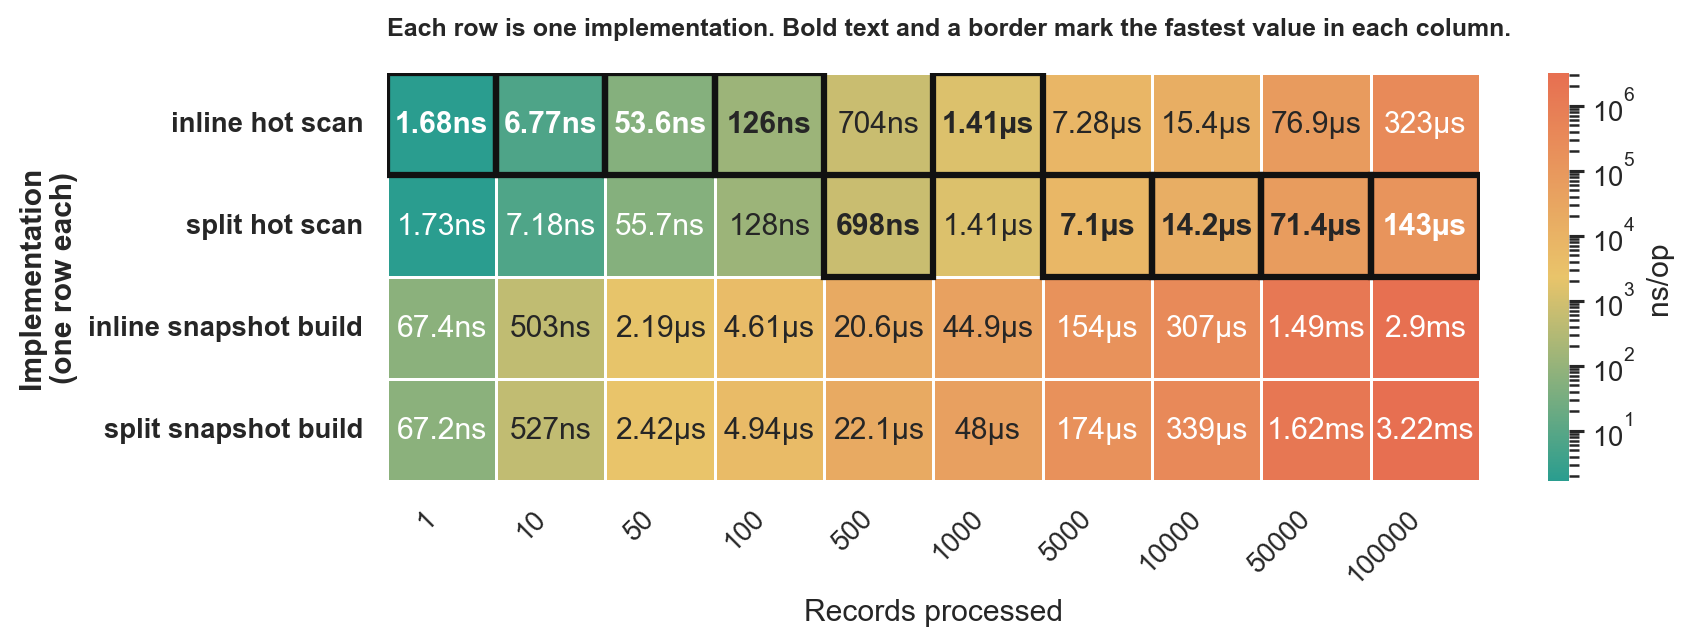

The file beside this chart, header and first rows:
goos: darwin
goarch: arm64
pkg: github.com/lunemec/go-rule-of-thumb…
cpu: Apple M5
, BenchmarkHotColdSplit-inline_hot_scan.tx…, , BenchmarkHotColdSplit-inline_snapshot.tx…, , , , BenchmarkHotColdSplit-split_hot_scan.txt, , , , BenchmarkHotColdSplit-split_snapshot.txt, , , 
, sec/op, CI, sec/op, CI, vs base, P, sec/op, CI, vs base, P, sec/op, CI, vs base, P
HotColdSplit/size=1-10, 1.6780000000000002e-09, 2%, 6.743e-08, 7%, +3918.47%, p=0.000 n=10, 1.7305000000000002e-09, 3%, +3.13%, p=0.004 n=10, 6.718e-08, 8%, +3903.58%, p=0.000 n=10
HotColdSplit/size=10-10, 6.7695e-09, 4%, 5.0305e-07, 6%, +7331.12%, p=0.000 n=10, 7.1815000000000005e-09, 5%, +6.09%, p=0.000 n=10, 5.2725e-07, 5%, +7688.61%, p=0.000 n=10
HotColdSplit/size=50-10, 5.357e-08, 4%, 2.1850000000000003e-06, 12%, +3978.78%, p=0.000 n=10, 5.567000000000001e-08, 6%, +3.92%, p=0.015 n=10, 2.4195000000000003e-06, 23%, +4416.52%, p=0.000 n=10
HotColdSplit/size=100-10, 1.2640000000000002e-07, 13%, 4.6095000000000005e-06, 4%, +3546.76%, p=0.000 n=10, 1.278e-07, 3%, ~, p=0.137 n=10, 4.939e-06, 18%, +3807.44%, p=0.000 n=10
HotColdSplit/size=500-10, 7.039500000000001e-07, 4%, 2.0646000000000002e-05, 9%, +2832.88%, p=0.000 n=10, 6.977000000000001e-07, 3%, ~, p=0.448 n=10, 2.2135000000000004e-05, 3%, +3044.40%, p=0.000 n=10
HotColdSplit/size=1000-10, 1.4085000000000002e-06, 3%, 4.4914500000000005e-05, 4%, +3088.82%, p=0.000 n=10, 1.41e-06, 4%, ~, p=0.894 n=10, 4.8013500000000004e-05, 12%, +3308.84%, p=0.000 n=10
HotColdSplit/size=5000-10, 7.277e-06, 5%, 0.0001544, 8%, +2021.31%, p=0.000 n=10, 7.100500000000001e-06, 2%, -2.43%, p=0.030 n=10, 0.0001738, 3%, +2288.52%, p=0.000 n=10
HotColdSplit/size=10000-10, 1.5397000000000002e-05, 45%, 0.0003066, 5%, +1891.26%, p=0.000 n=10, 1.4241000000000001e-05, 4%, -7.51%, p=0.015 n=10, 0.0003388, 7%, +2100.15%, p=0.000 n=10
HotColdSplit/size=50000-10, 7.6855e-05, 6%, 0.001485, 9%, +1832.85%, p=0.000 n=10, 7.1443e-05, 3%, -7.04%, p=0.003 n=10, 0.001617, 3%, +2003.95%, p=0.000 n=10
HotColdSplit/size=100000-10, 0.0003227, 30%, 0.002904, 4%, +799.83%, p=0.000 n=10, 0.0001425, 3%, -55.84%, p=0.000 n=10, 0.003223, 7%, +898.57%, p=0.000 n=10
geomean, 8.562916772861607e-07, , 2.4047993509547647e-05, , +2708.39%, , 7.85612522835564e-07, , -8.25%, , 2.59415552349387e-05, , +2929.52%, 
, BenchmarkHotColdSplit-inline_hot_scan.tx…, , BenchmarkHotColdSplit-inline_snapshot.tx…, , , , BenchmarkHotColdSplit-split_hot_scan.txt, , , , BenchmarkHotColdSplit-split_snapshot.txt, , , 
, B/op, CI, B/op, CI, vs base, P, B/op, CI, vs base, P, B/op, CI, vs base, P
HotColdSplit/size=1-10, 0, 0%, 576, 0%, ?, p=0.000 n=10, 0, 0%, ~, p=1.000 n=10, 576, 0%, ?, p=0.000 n=10
HotColdSplit/size=10-10, 0, 0%, 5376, 0%, ?, p=0.000 n=10, 0, 0%, ~, p=1.000 n=10, 5376, 0%, ?, p=0.000 n=10
HotColdSplit/size=50-10, 0, 0%, 27264, 0%, ?, p=0.000 n=10, 0, 0%, ~, p=1.000 n=10, 27264, 0%, ?, p=0.000 n=10
HotColdSplit/size=100-10, 0, 0%, 57344, 0%, ?, p=0.000 n=10, 0, 0%, ~, p=1.000 n=10, 57344, 0%, ?, p=0.000 n=10
HotColdSplit/size=500-10, 0, 0%, 262144, 0%, ?, p=0.000 n=10, 0, 0%, ~, p=1.000 n=10, 262144, 0%, ?, p=0.000 n=10
HotColdSplit/size=1000-10, 0, 0%, 524296, 0%, ?, p=0.000 n=10, 0, 0%, ~, p=1.000 n=10, 524296, 0%, ?, p=0.000 n=10
HotColdSplit/size=5000-10, 0, 0%, 2.60506e+06, 0%, ?, p=0.000 n=10, 0, 0%, ~, p=1.000 n=10, 2.605057e+06, 0%, ?, p=0.000 n=10
HotColdSplit/size=10000-10, 0, 0%, 5.201923e+06, 0%, ?, p=0.000 n=10, 0, 0%, ~, p=1.000 n=10, 5.201921e+06, 0%, ?, p=0.000 n=10
HotColdSplit/size=50000-10, 0, 0%, 2.6001409e+07, 0%, ?, p=0.000 n=10, 0, 0%, ~, p=1.000 n=10, 2.6001408e+07, 0%, ?, p=0.000 n=10
HotColdSplit/size=100000-10, 0, 0%, 5.2002817e+07, 0%, ?, p=0.000 n=10, 0, 0%, ~, p=1.000 n=10, 5.2002816e+07, 0%, ?, p=0.000 n=10
geomean, , , 322558, , ?, , , , +0.00%, , 322558, , ?, 
, BenchmarkHotColdSplit-inline_hot_scan.tx…, , BenchmarkHotColdSplit-inline_snapshot.tx…, , , , BenchmarkHotColdSplit-split_hot_scan.txt, , , , BenchmarkHotColdSplit-split_snapshot.txt, , , 
, allocs/op, CI, allocs/op, CI, vs base, P, allocs/op, CI, vs base, P, allocs/op, CI, vs base, P
HotColdSplit/size=1-10, 0, 0%, 1, 0%, ?, p=0.000 n=10, 0, 0%, ~, p=1.000 n=10, 1, 0%, ?, p=0.000 n=10
HotColdSplit/size=10-10, 0, 0%, 1, 0%, ?, p=0.000 n=10, 0, 0%, ~, p=1.000 n=10, 1, 0%, ?, p=0.000 n=10
HotColdSplit/size=50-10, 0, 0%, 1, 0%, ?, p=0.000 n=10, 0, 0%, ~, p=1.000 n=10, 1, 0%, ?, p=0.000 n=10
HotColdSplit/size=100-10, 0, 0%, 1, 0%, ?, p=0.000 n=10, 0, 0%, ~, p=1.000 n=10, 1, 0%, ?, p=0.000 n=10
HotColdSplit/size=500-10, 0, 0%, 1, 0%, ?, p=0.000 n=10, 0, 0%, ~, p=1.000 n=10, 1, 0%, ?, p=0.000 n=10
HotColdSplit/size=1000-10, 0, 0%, 1, 0%, ?, p=0.000 n=10, 0, 0%, ~, p=1.000 n=10, 1, 0%, ?, p=0.000 n=10
HotColdSplit/size=5000-10, 0, 0%, 1, 0%, ?, p=0.000 n=10, 0, 0%, ~, p=1.000 n=10, 1, 0%, ?, p=0.000 n=10
HotColdSplit/size=10000-10, 0, 0%, 1, 0%, ?, p=0.000 n=10, 0, 0%, ~, p=1.000 n=10, 1, 0%, ?, p=0.000 n=10
HotColdSplit/size=50000-10, 0, 0%, 1, 0%, ?, p=0.000 n=10, 0, 0%, ~, p=1.000 n=10, 1, 0%, ?, p=0.000 n=10
HotColdSplit/size=100000-10, 0, 0%, 1, 0%, ?, p=0.000 n=10, 0, 0%, ~, p=1.000 n=10, 1, 0%, ?, p=0.000 n=10
geomean, , , 1, , ?, , , , +0.00%, , 1, , ?, 
